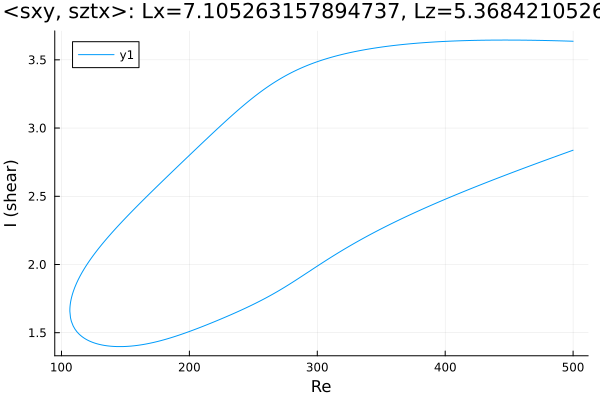

Values plotted in this chart, from the file beside it:
Re, shear
500.0, 3.636
499.9, 3.636
498.5, 3.637
497.1, 3.637
495.7, 3.637
494.3, 3.638
492.8, 3.638
491.4, 3.639
490, 3.639
488.6, 3.639
487.2, 3.64
485.8, 3.64
484.4, 3.64
482.9, 3.641
481.5, 3.641
480.1, 3.641
478.7, 3.642
477.3, 3.642
475.9, 3.642
474.5, 3.642
473.1, 3.643
471.6, 3.643
470.2, 3.643
468.8, 3.643
467.4, 3.643
466, 3.644
464.6, 3.644
463.2, 3.644
461.7, 3.644
460.3, 3.644
458.9, 3.644
457.5, 3.645
456.1, 3.645
454.7, 3.645
453.3, 3.645
451.8, 3.645
450.4, 3.645
449, 3.645
447.6, 3.645
446.2, 3.645
444.8, 3.645
443.4, 3.645
441.9, 3.645
440.5, 3.645
439.1, 3.645
437.7, 3.645
436.3, 3.644
434.9, 3.644
433.5, 3.644
432, 3.644
430.6, 3.644
429.2, 3.644
427.8, 3.643
426.4, 3.643
425, 3.643
423.6, 3.643
422.1, 3.642
421.3, 3.642
419.9, 3.642
418.5, 3.642
... 564 more rows
